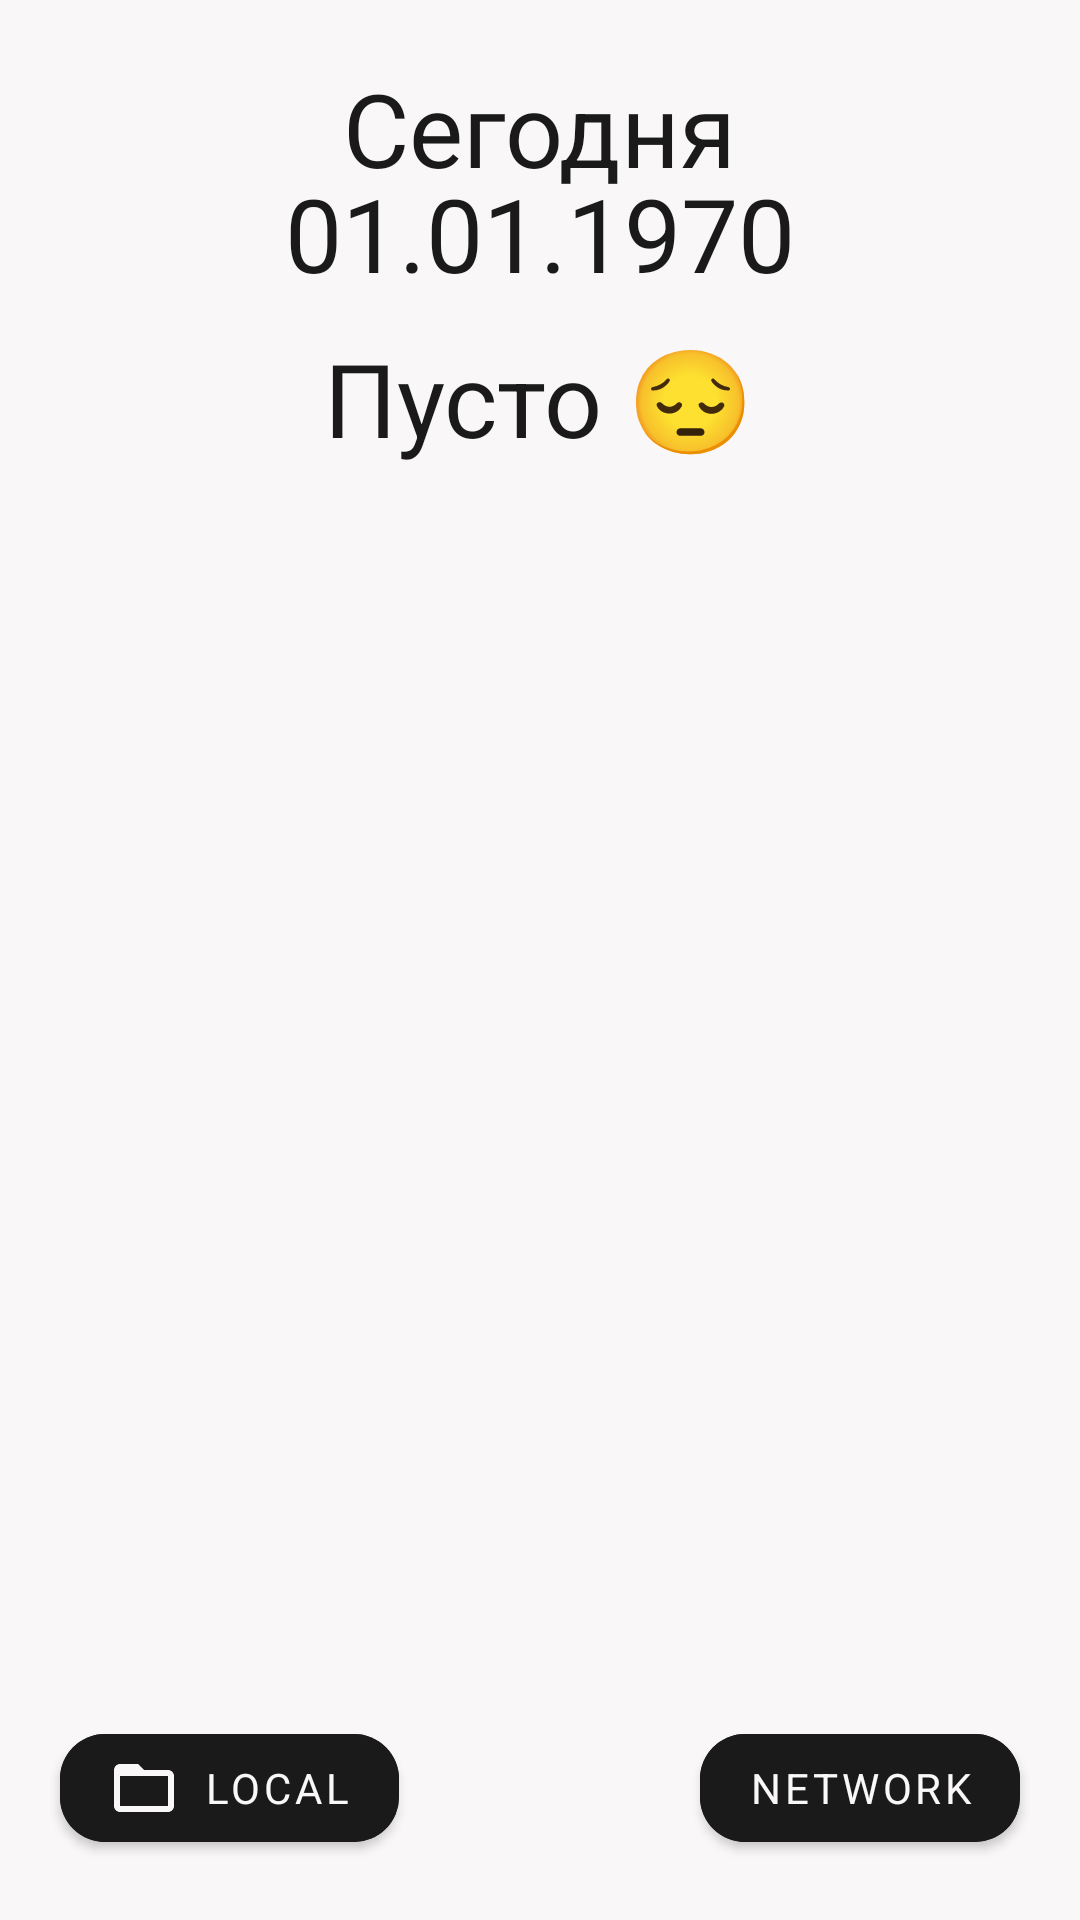

This screen was rendered from an Android layout file. Write that file and the resources it references.
<!-- AndroidManifest.xml: application theme Theme.HolidayReminders -->
<!-- res/layout/fragment_home.xml -->
<?xml version="1.0" encoding="utf-8"?>
<FrameLayout xmlns:android="http://schemas.android.com/apk/res/android"
    xmlns:tools="http://schemas.android.com/tools"
    android:layout_width="match_parent"
    android:layout_height="match_parent"
    tools:context=".ui.HomeFragment">

    <RelativeLayout
        android:layout_width="match_parent"
        android:layout_height="match_parent">

        <TextView
            style="@style/Theme.TextView"
            android:layout_width="wrap_content"
            android:layout_height="wrap_content"
            android:layout_centerHorizontal="true"
            android:layout_marginStart="20dp"
            android:layout_marginTop="20dp"
            android:text="Сегодня"
            android:textSize="34dp" />

        <TextView
            style="@style/Theme.TextView"
            android:id="@+id/current_date_tv"
            android:layout_width="wrap_content"
            android:layout_height="wrap_content"
            android:layout_centerHorizontal="true"
            android:layout_marginStart="20dp"
            android:layout_marginTop="55dp"
            android:text="01.01.1970"
            android:textSize="34dp" />

        <TextView
            style="@style/Theme.TextView"
            android:id="@+id/today_holiday"
            android:layout_width="wrap_content"
            android:layout_height="wrap_content"
            android:layout_centerHorizontal="true"
            android:layout_marginStart="20dp"
            android:layout_marginTop="110dp"
            android:text="Пусто 😔"
            android:textSize="34dp" />

        <ListView
            android:id="@+id/holidays_list_view"
            tools:listitem="@layout/home_row"
            android:divider="@null"
            android:dividerHeight="0dp"
            android:layout_width="match_parent"
            android:layout_height="wrap_content"
            android:layout_below="@+id/today_holiday"
            android:scrollbars="none"
            android:layout_marginTop="20dp"
            android:layout_centerVertical="true"
            android:layout_marginStart="20dp"
            android:layout_marginEnd="20dp"
            android:layout_marginBottom="70dp" />

        <com.google.android.material.button.MaterialButton
            style="@style/Theme.Button"
            android:id="@+id/network_btn"
            android:layout_width="wrap_content"
            android:layout_height="wrap_content"
            android:layout_alignParentBottom="true"
            android:layout_marginBottom="20dp"
            android:layout_alignParentRight="true"
            android:layout_marginRight="20dp"
            android:drawableRight="@drawable/baseline_internet_24"
            android:text="Network" />

        <com.google.android.material.button.MaterialButton
            style="@style/Theme.Button"
            android:id="@+id/local_btn"
            android:layout_width="wrap_content"
            android:layout_height="wrap_content"
            android:layout_alignParentBottom="true"
            android:layout_alignParentLeft="true"
            android:layout_marginLeft="20dp"
            android:layout_marginBottom="20dp"
            android:drawableLeft="@drawable/baseline_local_24"
            android:text="Local" />

    </RelativeLayout>

</FrameLayout>
<!-- res/layout/home_row.xml (included above) -->
<?xml version="1.0" encoding="utf-8"?>
<RelativeLayout xmlns:android="http://schemas.android.com/apk/res/android"
    android:layout_width="match_parent"
    android:layout_height="wrap_content">

    <TextView
        style="@style/Theme.TextView"
        android:id="@+id/date_item_text_view"
        android:layout_width="wrap_content"
        android:layout_height="wrap_content"
        android:layout_marginLeft="20dp"
        android:textSize="25dp" />

    <TextView
        style="@style/Theme.TextView"
        android:id="@+id/name_item_text_view"
        android:layout_width="wrap_content"
        android:layout_height="wrap_content"
        android:layout_toRightOf="@+id/date_item_text_view"
        android:layout_marginLeft="20dp"
        android:textSize="20dp" />

    <TextView
        style="@style/Theme.TextView"
        android:id="@+id/when_date_item_text_view"
        android:layout_width="wrap_content"
        android:layout_height="wrap_content"
        android:layout_below="@+id/date_item_text_view"
        android:layout_marginLeft="20dp"
        android:textSize="10dp" />

</RelativeLayout>
<!-- resources referenced by this layout -->
<resources>
  <!-- drawable baseline_local_24 (drawable) -->
  <vector android:height="24dp"
      android:tint="#000000"
      android:viewportHeight="24"
      android:viewportWidth="24"
      android:width="24dp"
      xmlns:android="http://schemas.android.com/apk/res/android">
      <path
          android:fillColor="@android:color/white"
          android:pathData="M20,6h-8l-2,-2L4,4c-1.1,0 -1.99,0.9 -1.99,2L2,18c0,1.1 0.9,2 2,2h16c1.1,0 2,-0.9 2,-2L22,8c0,-1.1 -0.9,-2 -2,-2zM20,18L4,18L4,8h16v10z" />
  </vector>
  <style name="Theme.Button" parent="Base.Theme.Button" />
  <style name="Theme.TextView" parent="Base.Theme.TextView" />
  <style name="Theme.HolidayReminders" parent="Base.Theme.HolidayReminders" />
  <style name="Base.Theme.Button" parent="Widget.MaterialComponents.Button">
          <item name="cornerRadius">15dp</item>
          <item name="android:backgroundTint">@color/black_brown</item>
          <item name="android:drawableTint">@color/smoke_white</item>
          <item name="android:textColor">@color/smoke_white</item>
      </style>
  <style name="Base.Theme.TextView" parent="Widget.AppCompat.TextView">
          <item name="android:textColor">@color/black_brown</item>
      </style>
  <style name="Base.Theme.HolidayReminders" parent="Theme.Material3.DayNight.NoActionBar">
          
          <item name="colorPrimaryDark">@color/smoke_white</item>
          <item name="android:windowBackground">@color/smoke_white</item>
          <item name="android:navigationBarColor">@color/navigation_bar_background</item>
          <item name="android:windowLightStatusBar">true</item>
          <item name="divider">@color/smoke_white</item>
  
          
          <item name="indicatorColor">@color/smoke_white</item>
          <item name="iconTint">@color/black_brown</item>
          <item name="iconTintActive">@color/black_brown</item>
          <item name="textColor">@color/black_brown</item>
  
          
          <item name="fontFamily">@font/jetbrains_mono_bold</item>
      </style>
  <color name="black_brown">#1A1A1A</color>
  <color name="smoke_white">#F9F7F7</color>
  <color name="navigation_bar_background">@color/brick_red</color>
  <color name="brick_red">#E23E57</color>
</resources>
